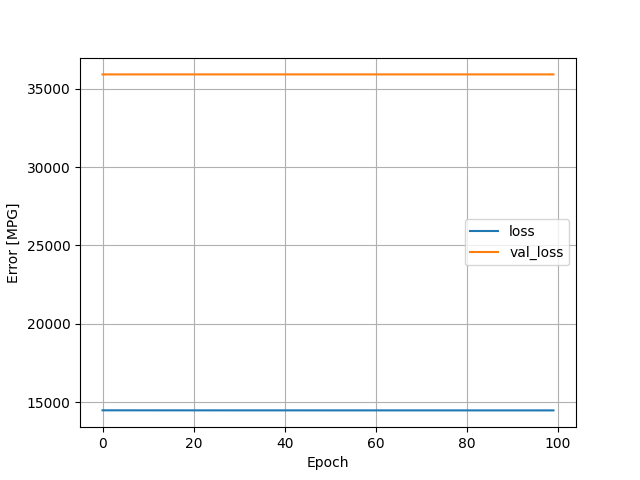

The data file committed next to this chart (first rows):
, loss, val_loss, epoch
0, 14476, 35913, 0
1, 14476, 35913, 1
2, 14476, 35913, 2
3, 14476, 35913, 3
4, 14475, 35913, 4
5, 14475, 35913, 5
6, 14475, 35913, 6
7, 14475, 35913, 7
8, 14475, 35913, 8
9, 14475, 35913, 9
10, 14475, 35913, 10
11, 14475, 35913, 11
12, 14474, 35913, 12
13, 14474, 35913, 13
14, 14474, 35913, 14
15, 14474, 35913, 15
16, 14474, 35913, 16
17, 14474, 35913, 17
18, 14474, 35913, 18
19, 14474, 35913, 19
20, 14474, 35913, 20
21, 14474, 35913, 21
22, 14474, 35913, 22
23, 14474, 35913, 23
24, 14473, 35913, 24
25, 14473, 35913, 25
26, 14473, 35913, 26
27, 14473, 35914, 27
28, 14473, 35914, 28
29, 14473, 35914, 29
30, 14473, 35914, 30
31, 14473, 35914, 31
32, 14473, 35914, 32
33, 14473, 35914, 33
34, 14473, 35914, 34
35, 14473, 35914, 35
36, 14473, 35914, 36
37, 14473, 35914, 37
38, 14473, 35914, 38
39, 14473, 35914, 39
40, 14473, 35914, 40
41, 14473, 35914, 41
42, 14472, 35914, 42
43, 14472, 35914, 43
44, 14472, 35914, 44
45, 14472, 35914, 45
46, 14472, 35914, 46
47, 14472, 35914, 47
48, 14472, 35914, 48
49, 14472, 35914, 49
50, 14472, 35914, 50
51, 14472, 35914, 51
52, 14472, 35914, 52
53, 14472, 35914, 53
54, 14472, 35914, 54
55, 14472, 35914, 55
56, 14472, 35914, 56
57, 14472, 35914, 57
58, 14472, 35914, 58
59, 14472, 35914, 59
... 40 more rows
